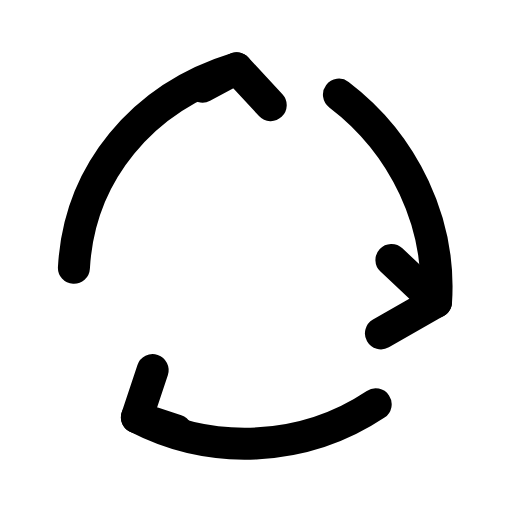
t = 0.00 s
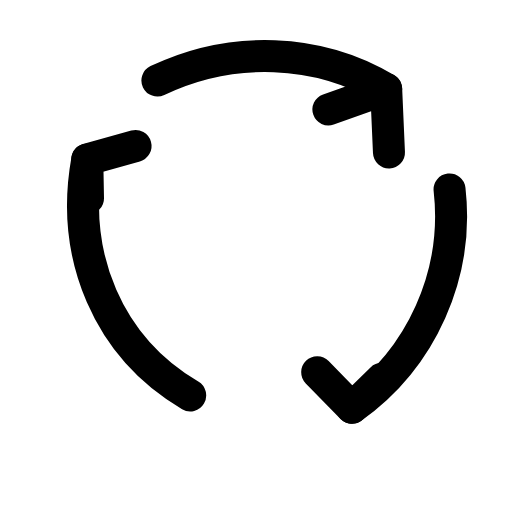
t = 0.45 s
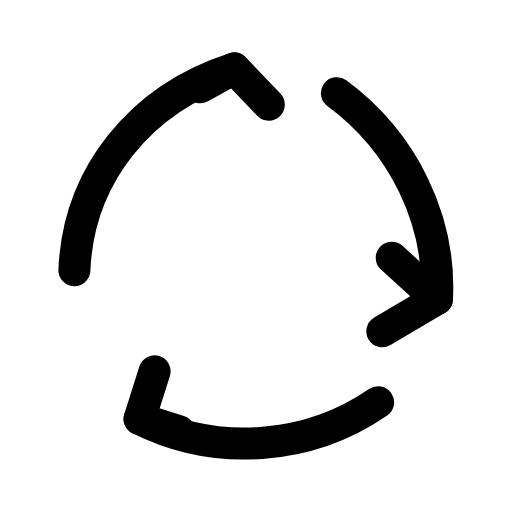
t = 1.35 s
t = 1.95 s: frame unchanged from t = 0.00 s, image omitted
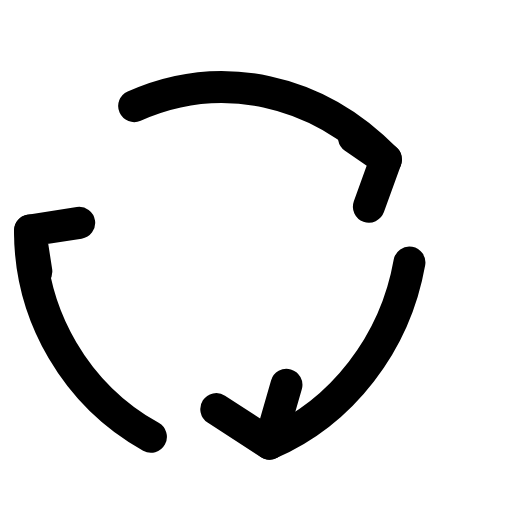
t = 2.70 s
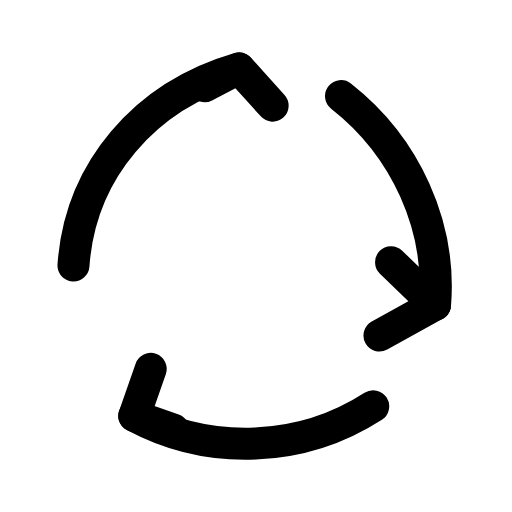
t = 3.30 s

The animated SVG that drew these frames (rendered in a browser with its animation timeline set to each time). Animation: 1 SMIL element (animateTransform=1); one cycle of 4.00 s, repeats indefinitely.

<svg xmlns="http://www.w3.org/2000/svg" width="24" height="24" viewBox="0 0 24 24" fill="none"><g transform="translate(-3.669 -3.682) scale(1.23)"><g><animateTransform attributeName="transform" type="rotate" values="0 12 12;360 12 12;360 12 12;0 12 12;0 12 12" keyTimes="0;0.45;0.6;0.9;1" dur="4s" repeatCount="indefinite" calcMode="spline" keySplines="0.16 1 0.3 1;0.16 1 0.3 1;0.16 1 0.3 1;0.16 1 0.3 1"/><path stroke="currentColor" stroke-width="1.22" stroke-linecap="round" stroke-linejoin="round" fill="none" d="M5.8 13.2C6 9.6 8.4 6.7 12 5.6"></path><path stroke="currentColor" stroke-width="1.22" stroke-linecap="round" stroke-linejoin="round" fill="none" d="M10.7 6.3L12 5.6L13.3 7"></path><path stroke="currentColor" stroke-width="1.22" stroke-linecap="round" stroke-linejoin="round" fill="none" d="M15.9 6.6C18.4 8.5 19.8 11.5 19.6 14.5"></path><path stroke="currentColor" stroke-width="1.22" stroke-linecap="round" stroke-linejoin="round" fill="none" d="M17.9 12.9L19.6 14.5L17.5 15.7"></path><path stroke="currentColor" stroke-width="1.22" stroke-linecap="round" stroke-linejoin="round" fill="none" d="M17.3 18.4C14.6 20.2 11.1 20.4 8.2 18.9"></path><path stroke="currentColor" stroke-width="1.22" stroke-linecap="round" stroke-linejoin="round" fill="none" d="M9.7 19.4L8.2 18.9L8.8 17.1"></path></g></g></svg>
